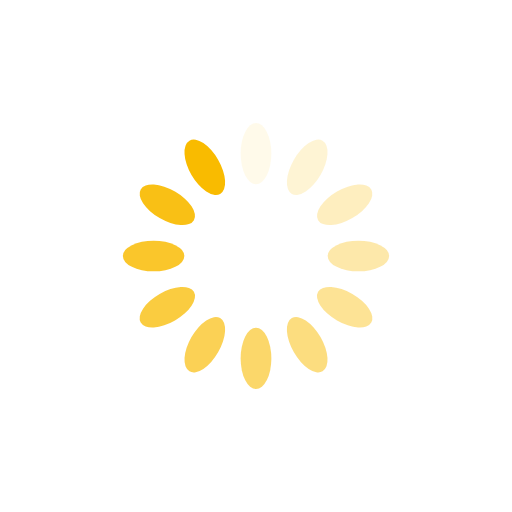
t = 0.00 s
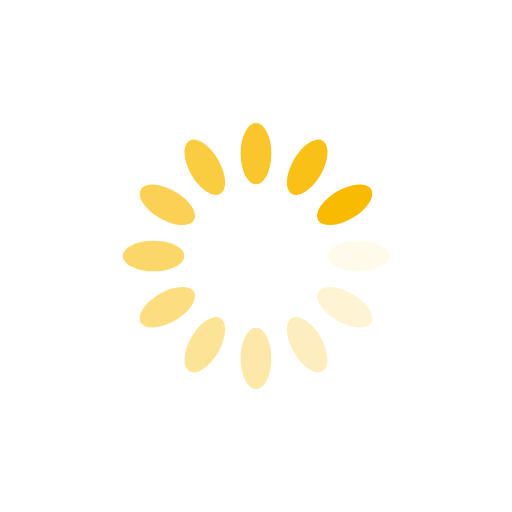
t = 0.50 s
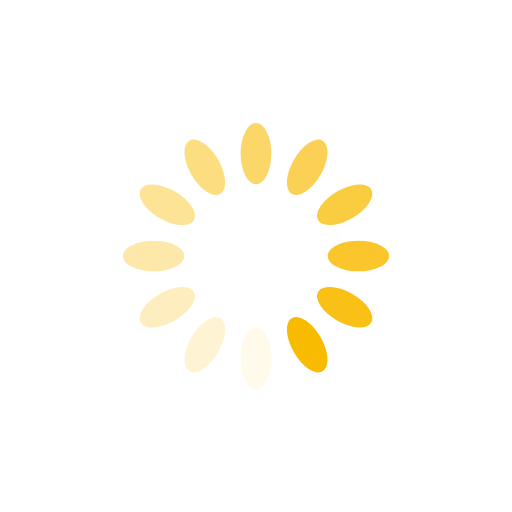
t = 1.00 s
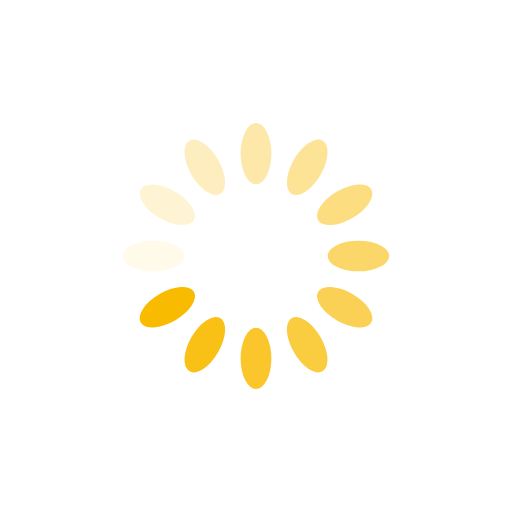
t = 1.50 s

The animated SVG that drew these frames (rendered in a browser with its animation timeline set to each time). Animation: 12 SMIL elements (animate=12); one cycle of 2.00 s, repeats indefinitely.

<?xml version="1.0" encoding="utf-8"?>
<svg xmlns="http://www.w3.org/2000/svg" xmlns:xlink="http://www.w3.org/1999/xlink" style="margin: auto; background: none; display: block; shape-rendering: auto;" width="200px" height="200px" viewBox="0 0 100 100" preserveAspectRatio="xMidYMid">
<g transform="rotate(0 50 50)">
  <rect x="47" y="24" rx="3" ry="6" width="6" height="12" fill="#f9bb00">
    <animate attributeName="opacity" values="1;0" keyTimes="0;1" dur="2s" begin="-1.8333333333333333s" repeatCount="indefinite"></animate>
  </rect>
</g><g transform="rotate(30 50 50)">
  <rect x="47" y="24" rx="3" ry="6" width="6" height="12" fill="#f9bb00">
    <animate attributeName="opacity" values="1;0" keyTimes="0;1" dur="2s" begin="-1.6666666666666667s" repeatCount="indefinite"></animate>
  </rect>
</g><g transform="rotate(60 50 50)">
  <rect x="47" y="24" rx="3" ry="6" width="6" height="12" fill="#f9bb00">
    <animate attributeName="opacity" values="1;0" keyTimes="0;1" dur="2s" begin="-1.5s" repeatCount="indefinite"></animate>
  </rect>
</g><g transform="rotate(90 50 50)">
  <rect x="47" y="24" rx="3" ry="6" width="6" height="12" fill="#f9bb00">
    <animate attributeName="opacity" values="1;0" keyTimes="0;1" dur="2s" begin="-1.3333333333333333s" repeatCount="indefinite"></animate>
  </rect>
</g><g transform="rotate(120 50 50)">
  <rect x="47" y="24" rx="3" ry="6" width="6" height="12" fill="#f9bb00">
    <animate attributeName="opacity" values="1;0" keyTimes="0;1" dur="2s" begin="-1.1666666666666667s" repeatCount="indefinite"></animate>
  </rect>
</g><g transform="rotate(150 50 50)">
  <rect x="47" y="24" rx="3" ry="6" width="6" height="12" fill="#f9bb00">
    <animate attributeName="opacity" values="1;0" keyTimes="0;1" dur="2s" begin="-1s" repeatCount="indefinite"></animate>
  </rect>
</g><g transform="rotate(180 50 50)">
  <rect x="47" y="24" rx="3" ry="6" width="6" height="12" fill="#f9bb00">
    <animate attributeName="opacity" values="1;0" keyTimes="0;1" dur="2s" begin="-0.8333333333333334s" repeatCount="indefinite"></animate>
  </rect>
</g><g transform="rotate(210 50 50)">
  <rect x="47" y="24" rx="3" ry="6" width="6" height="12" fill="#f9bb00">
    <animate attributeName="opacity" values="1;0" keyTimes="0;1" dur="2s" begin="-0.6666666666666666s" repeatCount="indefinite"></animate>
  </rect>
</g><g transform="rotate(240 50 50)">
  <rect x="47" y="24" rx="3" ry="6" width="6" height="12" fill="#f9bb00">
    <animate attributeName="opacity" values="1;0" keyTimes="0;1" dur="2s" begin="-0.5s" repeatCount="indefinite"></animate>
  </rect>
</g><g transform="rotate(270 50 50)">
  <rect x="47" y="24" rx="3" ry="6" width="6" height="12" fill="#f9bb00">
    <animate attributeName="opacity" values="1;0" keyTimes="0;1" dur="2s" begin="-0.3333333333333333s" repeatCount="indefinite"></animate>
  </rect>
</g><g transform="rotate(300 50 50)">
  <rect x="47" y="24" rx="3" ry="6" width="6" height="12" fill="#f9bb00">
    <animate attributeName="opacity" values="1;0" keyTimes="0;1" dur="2s" begin="-0.16666666666666666s" repeatCount="indefinite"></animate>
  </rect>
</g><g transform="rotate(330 50 50)">
  <rect x="47" y="24" rx="3" ry="6" width="6" height="12" fill="#f9bb00">
    <animate attributeName="opacity" values="1;0" keyTimes="0;1" dur="2s" begin="0s" repeatCount="indefinite"></animate>
  </rect>
</g>
<!-- [ldio] generated by https://loading.io/ --></svg>
